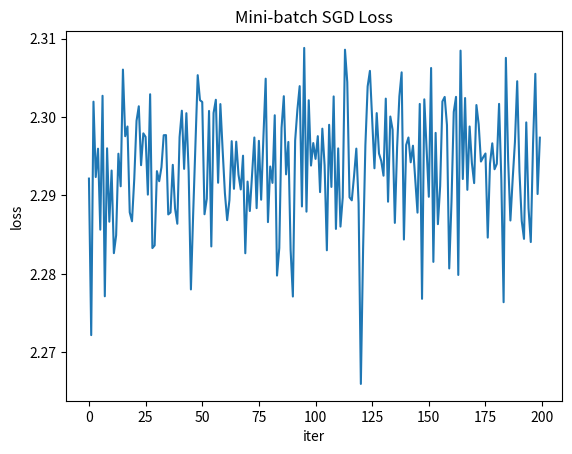

Write Python code to recreate this figure.
# 复用之前代码
import numpy as np

# ========== 复用完整网络层 + 两层神经网络（同第五周最终版） ==========
class Sigmoid:
    def __init__(self):
        self.out = None
    def forward(self, x):
        self.out = 1 / (1 + np.exp(-x))
        return self.out
    def backward(self, dout):
        return dout * self.out * (1 - self.out)

class Affine:
    def __init__(self, W, b):
        self.W = W
        self.b = b
        self.x = None
        self.dW = None
        self.db = None
    def forward(self, x):
        self.x = x
        return np.dot(x, self.W) + self.b
    def backward(self, dout):
        dx = np.dot(dout, self.W.T)
        self.dW = np.dot(self.x.T, dout)
        self.db = np.sum(dout, axis=0)
        return dx

def softmax(x):
    x = x - np.max(x, axis=1, keepdims=True)
    return np.exp(x) / np.sum(np.exp(x), axis=1, keepdims=True)

def cross_entropy_error(y, t):
    return -np.sum(t * np.log(y + 1e-7)) / y.shape[0]

class SoftmaxWithLoss:
    def __init__(self):
        self.loss = None
        self.y = None
        self.t = None
    def forward(self, x, t):
        self.t = t
        self.y = softmax(x)
        self.loss = cross_entropy_error(self.y, self.t)
        return self.loss
    def backward(self, dout=1):
        batch_size = self.t.shape[0]
        return (self.y - self.t) / batch_size

class TwoLayerNet:
    def __init__(self, input_size, hidden_size, output_size):
        self.params = {}
        self.params['W1'] = 0.01 * np.random.randn(input_size, hidden_size)
        self.params['b1'] = np.zeros(hidden_size)
        self.params['W2'] = 0.01 * np.random.randn(hidden_size, output_size)
        self.params['b2'] = np.zeros(output_size)
        self.layers = [
            Affine(self.params['W1'], self.params['b1']),
            Sigmoid(),
            Affine(self.params['W2'], self.params['b2'])
        ]
        self.last_layer = SoftmaxWithLoss()
    def predict(self, x):
        for layer in self.layers:
            x = layer.forward(x)
        return x
    def loss(self, x, t):
        y = self.predict(x)
        return self.last_layer.forward(y, t)
    def accuracy(self, x, t):
        y = np.argmax(self.predict(x), axis=1)
        t = np.argmax(t, axis=1)
        return np.sum(y == t) / float(x.shape[0])
    def gradient(self, x, t):
        self.loss(x, t)
        dout = self.last_layer.backward()
        for layer in reversed(self.layers):
            dout = layer.backward(dout)
        grads = {}
        grads['W1'] = self.layers[0].dW
        grads['b1'] = self.layers[0].db
        grads['W2'] = self.layers[2].dW
        grads['b2'] = self.layers[2].db
        return grads
    
# 练习 2：手写 SGD 参数更新代码（单步更新）
# 给定参数、梯度、学习率，完成一次 SGD 更新：
# 模拟参数、梯度
W = np.array([[0.1, 0.2], [0.3, 0.4]])
dW = np.array([[0.01, 0.02], [0.03, 0.04]])
lr = 0.1

# SGD 更新规则
W = W - lr * dW
print("更新后权重：\n", W)

# 练习 5：封装通用 SGD 优化器类（标准写法）
class SGD:
    def __init__(self, lr = 0.01):
        self.lr = lr

    def updatepara(self, params, grads):
        for key in params.keys():
            params[key] -= self.lr*grads[key]

# 测试
optimizer = SGD(lr=0.1)
net = TwoLayerNet(784, 50, 10)
x_batch = np.random.rand(100, 784)
t_batch = np.eye(10)[np.random.randint(0,10,100)]
grads = net.gradient(x_batch, t_batch)
optimizer.updatepara(net.params, grads)

# 练习 7：观察损失震荡现象
# 构造模拟数据
x_train = np.random.rand(6000, 784)
t_train = np.eye(10)[np.random.randint(0,10,6000)]

net = TwoLayerNet(784, 50, 10)
optimizer = SGD(lr=0.1)
batch_size = 100
iters = 200
loss_list = []

for i in range(iters):
    batch_mask = np.random.choice(6000, batch_size)
    x_batch = x_train[batch_mask]
    t_batch = t_train[batch_mask]
    grads = net.gradient(x_batch, t_batch)
    optimizer.updatepara(net.params, grads)
    loss = net.loss(x_batch, t_batch)
    loss_list.append(loss)

# 绘制损失曲线
import matplotlib.pyplot as plt
plt.plot(loss_list)
plt.xlabel("iter")
plt.ylabel("loss")
plt.title("Mini-batch SGD Loss")
plt.show()

# 练习 9：基于 SGD 优化器，封装完整训练函数
def train_sgd(net, optimizer, x_train, t_train, batch_size, iters):
    for i in range(iters):
        batch_mask = np.random.choice(len(x_train), batch_size)
        x_batch = x_train[batch_mask]
        t_batch = t_train[batch_mask]
        grads = net.gradient(x_batch, t_batch)
        optimizer.updatepara(net.params, grads)
        loss = net.loss(x_batch, t_batch)
        loss_list.append(loss)
        if i % 50 == 0:
            acc = net.accuracy(x_train, t_train)
            print(f"迭代{i:3d} | loss:{loss:.4f} | acc:{acc:.4f}")
    return loss_list

# 调用
net = TwoLayerNet(784, 50, 10)
opt = SGD(lr=0.1)
x_train = np.random.rand(6000,784)
t_train = np.eye(10)[np.random.randint(0,10,6000)]
train_sgd(net, opt, x_train, t_train, batch_size=100, iters=300)
